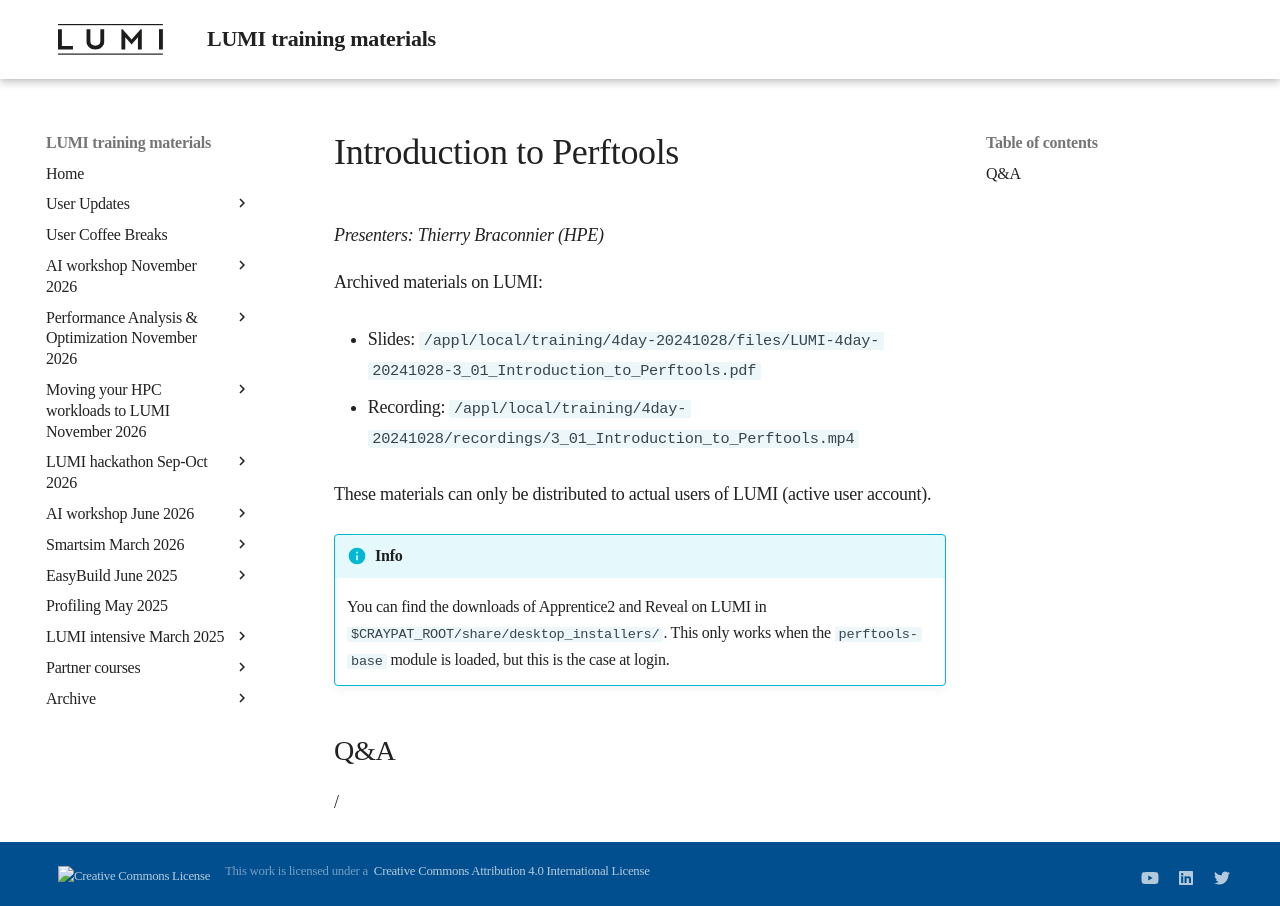

repository: Lumi-supercomputer/LUMI-training-materials · page: 4day-20241028/extra_3_01_Introduction_to_Perftools/index.html · generator: mkdocs

# Introduction to Perftools

*Presenters: Thierry Braconnier (HPE)*

<!--
Course materials will be provided during and after the course.
-->

<!--
Temporary location of materials (for the lifetime of the training project):

-   Slides: `/project/project_465001362/Slides/HPE/09_introduction_to_perftools.pdf`
-->

Archived materials on LUMI:

-   Slides: `/appl/local/training/4day-20241028/files/LUMI-4day-20241028-3_01_Introduction_to_Perftools.pdf`

-   Recording: `/appl/local/training/4day-20241028/recordings/3_01_Introduction_to_Perftools.mp4`

These materials can only be distributed to actual users of LUMI (active user account).

!!! Info
    You can find the downloads of Apprentice2 and Reveal on LUMI in
    `$CRAYPAT_ROOT/share/desktop_installers/`. This only works when the
    `perftools-base` module is loaded, but this is the case at login.


## Q&A

/
